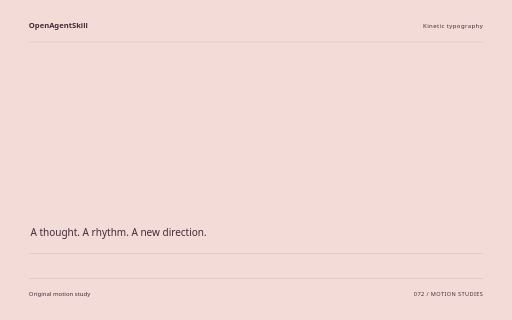
t = 0.00 s
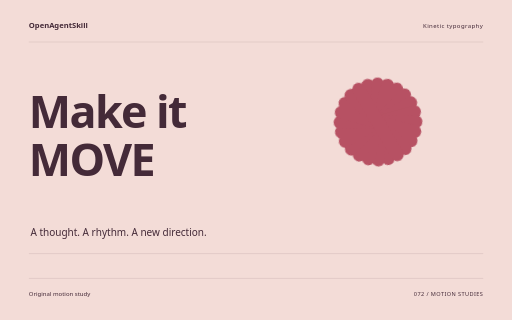
t = 1.60 s
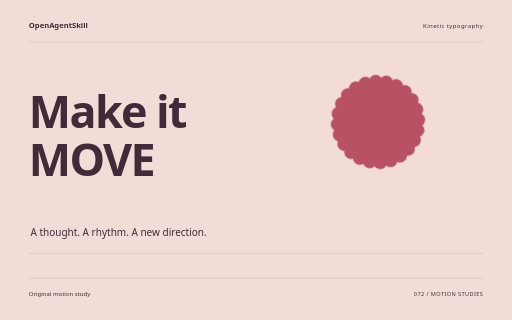
t = 3.26 s
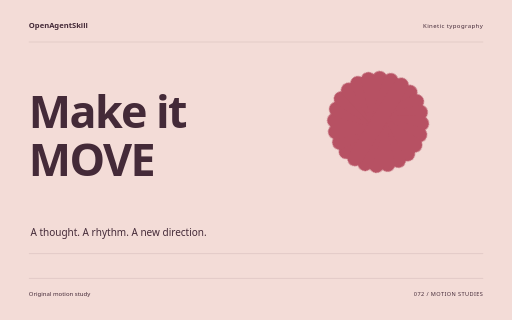
t = 4.88 s
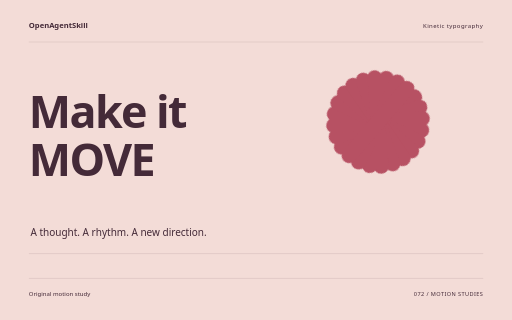
t = 5.32 s
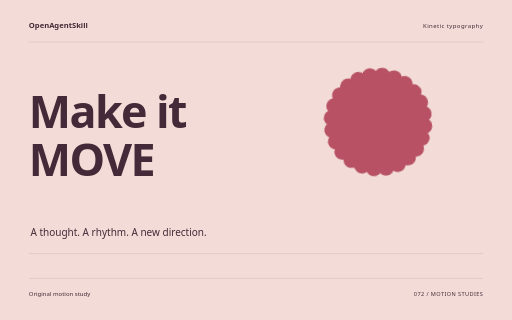
t = 8.18 s

The animated SVG that drew these frames (rendered in a browser with its animation timeline set to each time). Animation: 10 CSS @keyframes rules; one cycle of 8.18 s.

<svg xmlns="http://www.w3.org/2000/svg" width="1280" height="800" viewBox="0 0 1280 800" role="img" aria-labelledby="title"><title id="title">Make it MOVE — original Kinetic typography sample</title><style>text{font-family:system-ui,sans-serif}g{transform-box:fill-box;transform-origin:center}.rise{animation:rise 8s cubic-bezier(.2,.7,.2,1) 1 both}.float{animation:float 8s ease-in-out 1 both}.spin{animation:spin 8s ease-in-out 1 both}.turn{animation:turn 8s cubic-bezier(.2,.7,.2,1) 1 both}.orbit{animation:orbit 8s ease-in-out 1 both}.grow{transform-origin:center bottom;animation:grow 8s ease 1 both}.draw{animation:draw 8s ease 1 both}.bounce{animation:bounce 8s ease-in-out 1 both}.nod{animation:nod 8s ease-in-out 1 both}.wave{animation:wave 8s ease-in-out 1 both}@keyframes rise{0%{opacity:0;transform:translateY(38px)}13%,87%{opacity:1;transform:translateY(0)}100%{opacity:1;transform:translateY(0)}}@keyframes float{0%{opacity:0;transform:translateY(30px)}5%{opacity:1;transform:translateY(0)}55%{transform:translateY(-18px)}100%{opacity:1;transform:translateY(0)}}@keyframes spin{0%{transform:rotate(-24deg) scale(.8);opacity:0}16%{opacity:1}100%{transform:rotate(80deg) scale(1);opacity:1}}@keyframes turn{0%{transform:rotate(-95deg) scale(.2);opacity:0}23%{transform:rotate(10deg) scale(1.05);opacity:1}45%{transform:rotate(0) scale(1)}75%{transform:rotate(90deg)}100%{transform:rotate(180deg);opacity:1}}@keyframes orbit{0%{opacity:0;transform:scale(.25) rotate(-30deg)}25%{opacity:1;transform:scale(1) rotate(0)}100%{transform:scale(1) rotate(26deg);opacity:1}}@keyframes grow{0%{transform:scaleY(0)}28%,100%{transform:scaleY(1)}}@keyframes draw{0%{stroke-dashoffset:1600}55%,100%{stroke-dashoffset:0}}@keyframes bounce{0%,30%,100%{transform:translateY(0)}42%{transform:translateY(10px) scaleY(.96)}57%{transform:translateY(-42px)}73%{transform:translateY(0)}}@keyframes nod{0%,35%,100%{transform:rotate(0)}48%{transform:rotate(-10deg)}65%{transform:rotate(6deg)}}@keyframes wave{0%{transform:scaleY(.12);opacity:0}16%{opacity:1;transform:scaleY(.7)}32%{transform:scaleY(1)}48%{transform:scaleY(.3)}64%{transform:scaleY(.9)}80%{transform:scaleY(.4)}100%{transform:scaleY(.75);opacity:1}}@media(prefers-reduced-motion:reduce){*{animation:none!important}}</style><rect width="1280" height="800" fill="#F3DCD7"/><text x="72" y="70" font-size="19.00" fill="#442A38" font-weight="600">OpenAgentSkill</text><text x="1208" y="70" font-size="15.00" fill="#442A38" text-anchor="end" letter-spacing="1">Kinetic typography</text><path d="M72 105L1208 105" fill="none" stroke="#442A38" stroke-opacity=".24" /><g class="rise" style="animation-delay:0s"><text x="72" y="320" font-size="112.00" fill="#442A38" font-weight="600" letter-spacing="-4">Make it</text></g><g class="rise" style="animation-delay:0.18s"><text x="72" y="439.84000000000003" font-size="112.00" fill="#442A38" font-weight="600" letter-spacing="-4">MOVE</text></g><g class="spin" style="animation-delay:0s"><g transform="translate(945 305)"><rect x="-20" y="-136" width="40" height="272" rx="20" fill="#B75163" transform="rotate(0)"/><rect x="-20" y="-136" width="40" height="272" rx="20" fill="#B75163" transform="rotate(15)"/><rect x="-20" y="-136" width="40" height="272" rx="20" fill="#B75163" transform="rotate(30)"/><rect x="-20" y="-136" width="40" height="272" rx="20" fill="#B75163" transform="rotate(45)"/><rect x="-20" y="-136" width="40" height="272" rx="20" fill="#B75163" transform="rotate(60)"/><rect x="-20" y="-136" width="40" height="272" rx="20" fill="#B75163" transform="rotate(75)"/><rect x="-20" y="-136" width="40" height="272" rx="20" fill="#B75163" transform="rotate(90)"/><rect x="-20" y="-136" width="40" height="272" rx="20" fill="#B75163" transform="rotate(105)"/><rect x="-20" y="-136" width="40" height="272" rx="20" fill="#B75163" transform="rotate(120)"/><rect x="-20" y="-136" width="40" height="272" rx="20" fill="#B75163" transform="rotate(135)"/><rect x="-20" y="-136" width="40" height="272" rx="20" fill="#B75163" transform="rotate(150)"/><rect x="-20" y="-136" width="40" height="272" rx="20" fill="#B75163" transform="rotate(165)"/></g></g><text x="76" y="591" font-size="25.00" fill="#442A38" >A thought. A rhythm. A new direction.</text><path d="M72 634L1208 634" fill="none" stroke="#442A38" stroke-opacity=".24" /><path d="M72 696L1208 696" fill="none" stroke="#442A38" stroke-opacity=".24" /><text x="72" y="739" font-size="15.00" fill="#442A38" >Original motion study</text><text x="1208" y="739" font-size="14.00" fill="#442A38" text-anchor="end" letter-spacing="1">072 / MOTION STUDIES</text></svg>
